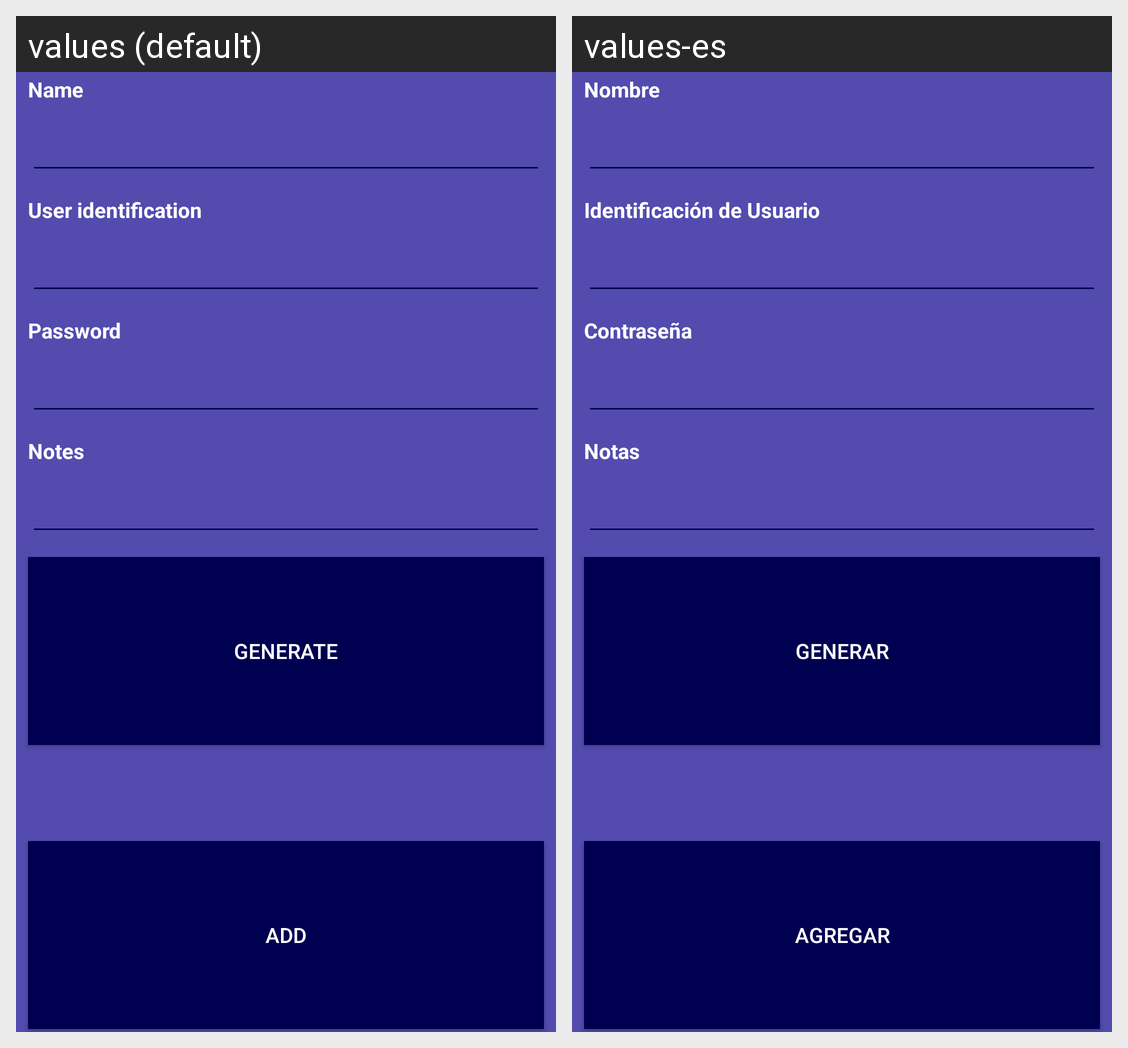

For this localized Android screen grid, give each drawn string resource with its value in every locale shown.
Android screen res/layout/content_edit_entry_view.xml rendered under 2 locales, left to right: values (default), values-es. Device: Nexus 5 (rendered at 1080×1920; each locale shown at half size, 540×960, under a caption strip naming it); theme AppTheme.
Strings drawn on this screen, with the default value and each locale's value (text and hints the layout hard-codes, and strings that could not be matched under every locale, appear in the picture but are not listed):

entry_name
  values: Name
  values-es: Nombre

user_name
  values: User identification
  values-es: Identificación de Usuario

pass_word
  values: Password
  values-es: Contraseña

notes_label
  values: Notes
  values-es: Notas

generate_password
  values: GENERATE
  values-es: GENERAR

entry_add
  values: ADD
  values-es: AGREGAR
